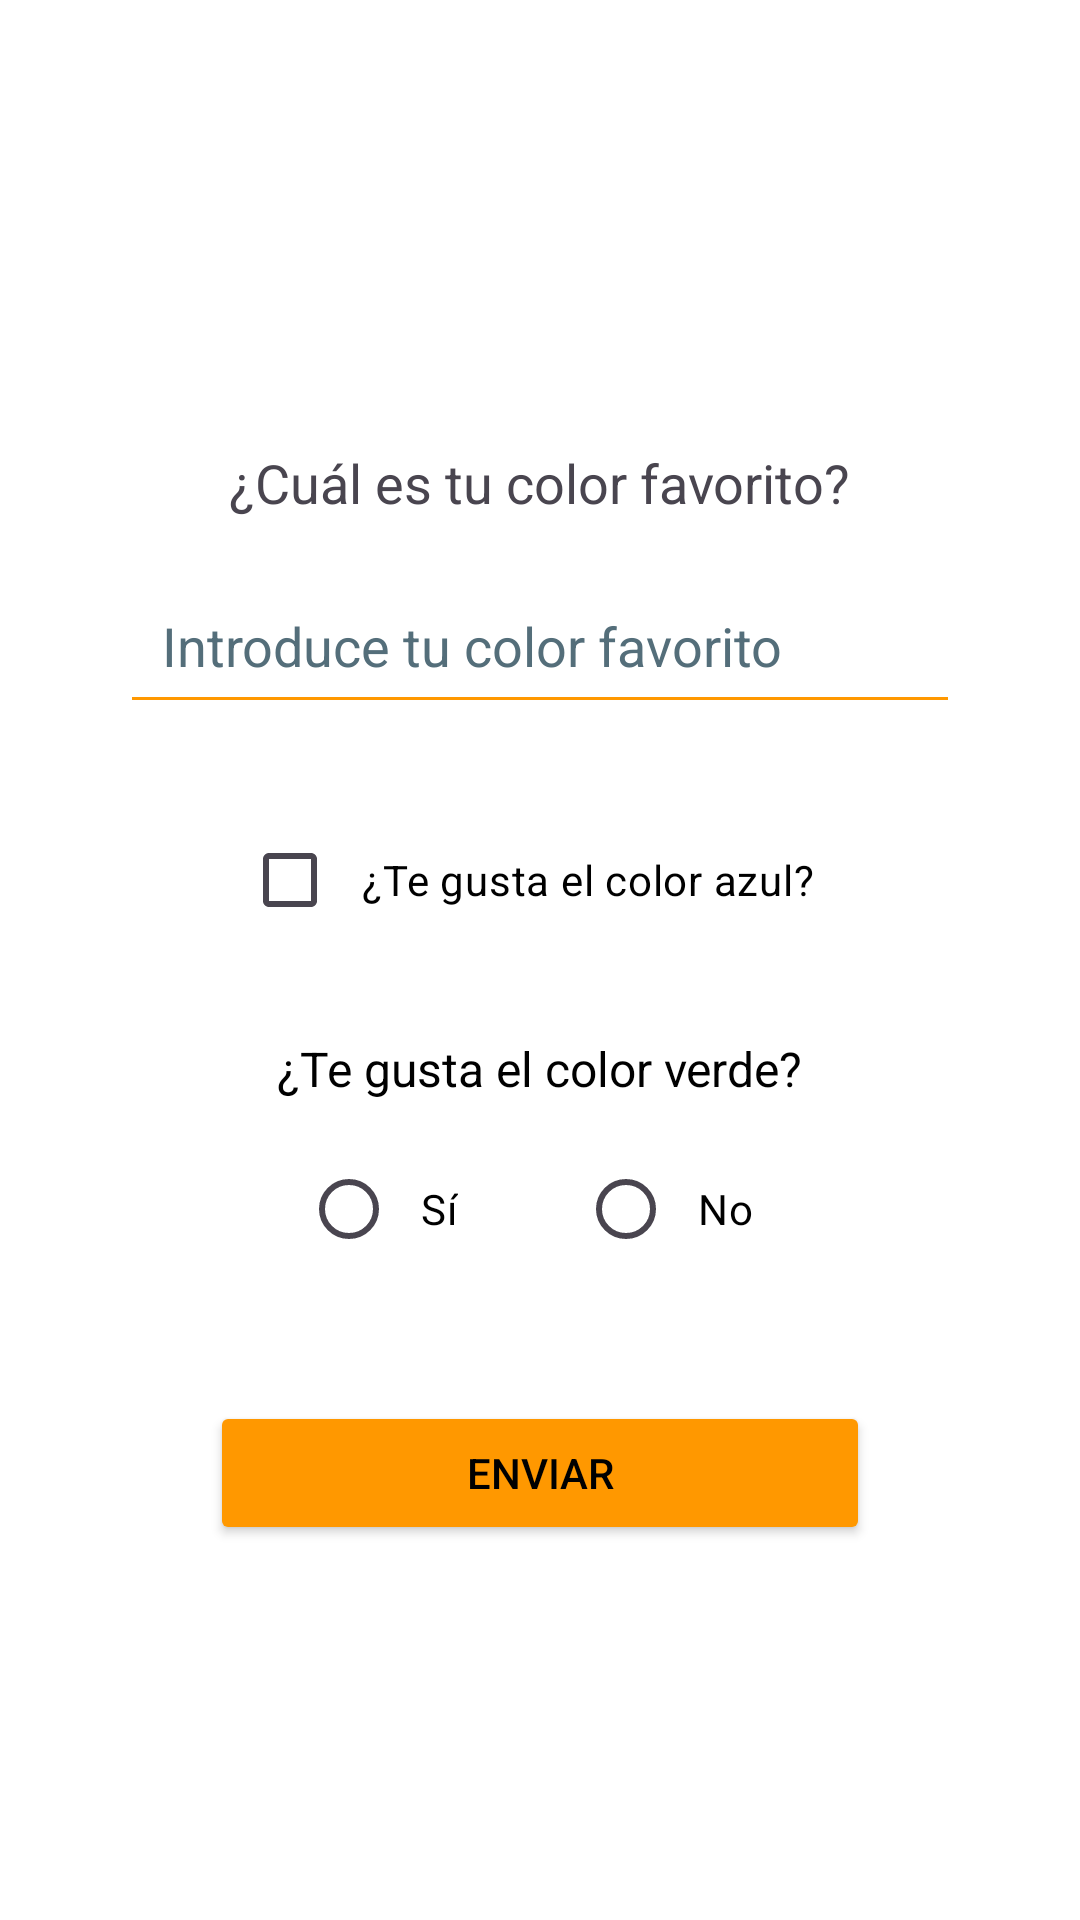

This screen was rendered from an Android layout file. Write that file and the resources it references.
<!-- AndroidManifest.xml: application theme Theme.Ud45_Ej1 -->
<!-- res/layout/activity_ej2.xml -->
<?xml version="1.0" encoding="utf-8"?>
<ScrollView xmlns:android="http://schemas.android.com/apk/res/android"
    android:layout_width="match_parent"
    android:layout_height="match_parent"
    android:fillViewport="true"
    android:padding="24dp"
    android:background="@color/white">

    <LinearLayout
        android:layout_width="match_parent"
        android:layout_height="wrap_content"
        android:orientation="vertical"
        android:gravity="center_horizontal|center_vertical"
        android:layout_gravity="center_vertical">

        <TextView
            android:id="@+id/tv_ej2_question_color"
            android:layout_width="wrap_content"
            android:layout_height="wrap_content"
            android:layout_marginTop="24dp"
            android:layout_marginBottom="16dp"
            android:text="@string/ej2_q_fav_color"
            android:textSize="18sp" />

        <EditText
            android:id="@+id/et_ej2_fav_color"
            android:layout_width="280dp"
            android:layout_height="wrap_content"
            android:layout_marginBottom="28dp"
            android:autofillHints="color"
            android:backgroundTint="@color/color_orange"
            android:hint="@string/ej2_hint_color"
            android:inputType="text"
            android:padding="14dp"
            android:textColorHint="#546E7A" />

        <CheckBox
            android:id="@+id/cb_ej2_like_blue"
            android:layout_width="wrap_content"
            android:layout_height="wrap_content"
            android:layout_marginBottom="28dp"
            android:buttonTint="@color/color_orange"
            android:padding="8dp"
            android:text="@string/ej2_cb_blue"
            android:textColor="@color/black" />

        <TextView
            android:id="@+id/tv_ej2_question_green"
            android:layout_width="wrap_content"
            android:layout_height="wrap_content"
            android:text="@string/ej2_q_green"
            android:textColor="@color/black"
            android:textSize="16sp"
            android:layout_marginBottom="12dp" />

        <RadioGroup
            android:id="@+id/rg_ej2_green"
            android:layout_width="wrap_content"
            android:layout_height="wrap_content"
            android:orientation="horizontal"
            android:layout_marginBottom="32dp">

            <RadioButton
                android:id="@+id/rb_ej2_yes"
                android:layout_width="wrap_content"
                android:layout_height="wrap_content"
                android:layout_marginEnd="32dp"
                android:buttonTint="@color/color_orange"
                android:padding="8dp"
                android:text="@string/ej2_rb_yes"
                android:textColor="@color/black" />

            <RadioButton
                android:id="@+id/rb_ej2_no"
                android:layout_width="wrap_content"
                android:layout_height="wrap_content"
                android:text="@string/ej2_rb_no"
                android:textColor="@color/black"
                android:buttonTint="@color/color_orange"
                android:padding="8dp"/>
        </RadioGroup>

        <Button
            android:id="@+id/btn_ej2_send"
            android:layout_width="220dp"
            android:layout_height="wrap_content"
            android:text="@string/ej2_btn_send"
            android:backgroundTint="@color/color_orange"
            android:textColor="@color/black"
            android:padding="14dp"
            android:layout_marginTop="8dp" />

    </LinearLayout>
</ScrollView>
<!-- resources referenced by this layout -->
<resources>
  <color name="black">#FF000000</color>
  <color name="color_orange">#FF9800</color>
  <color name="white">#FFFFFFFF</color>
  <string name="ej2_btn_send">Enviar</string>
  <string name="ej2_cb_blue">¿Te gusta el color azul?</string>
  <string name="ej2_hint_color">Introduce tu color favorito</string>
  <string name="ej2_q_fav_color">¿Cuál es tu color favorito?</string>
  <string name="ej2_q_green">¿Te gusta el color verde?</string>
  <string name="ej2_rb_no">No</string>
  <string name="ej2_rb_yes">Sí</string>
  <style name="Theme.Ud45_Ej1" parent="Base.Theme.Ud45_Ej1" />
  <style name="Base.Theme.Ud45_Ej1" parent="Theme.Material3.DayNight.NoActionBar">
          
          
      </style>
</resources>
